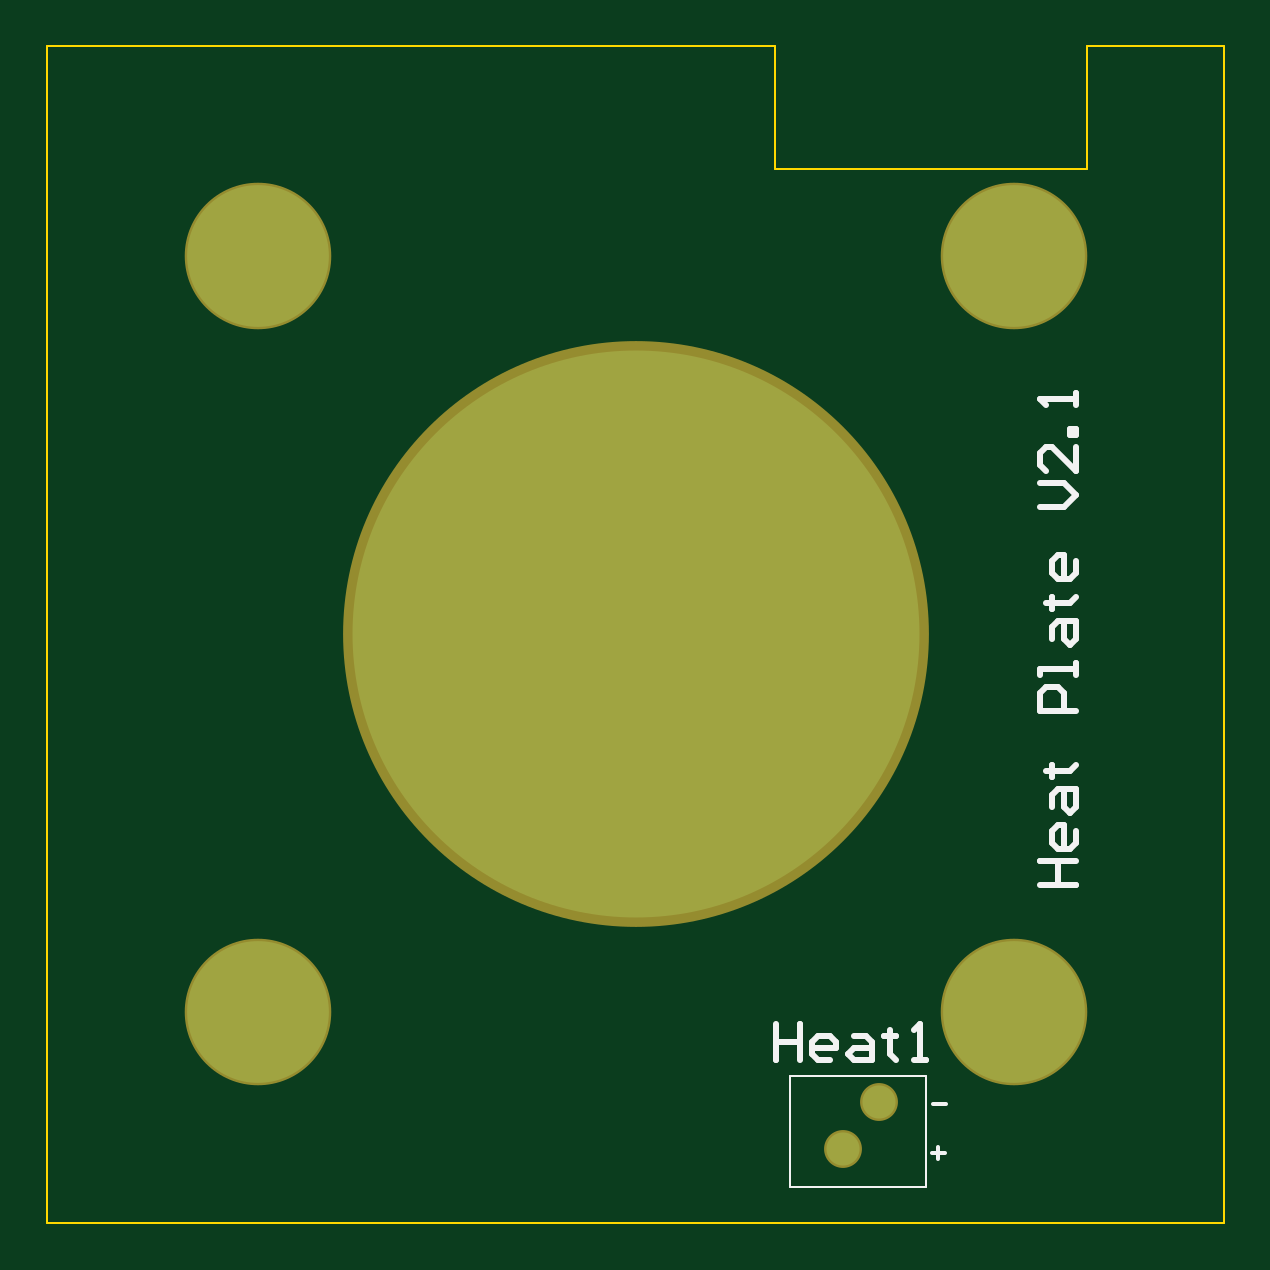
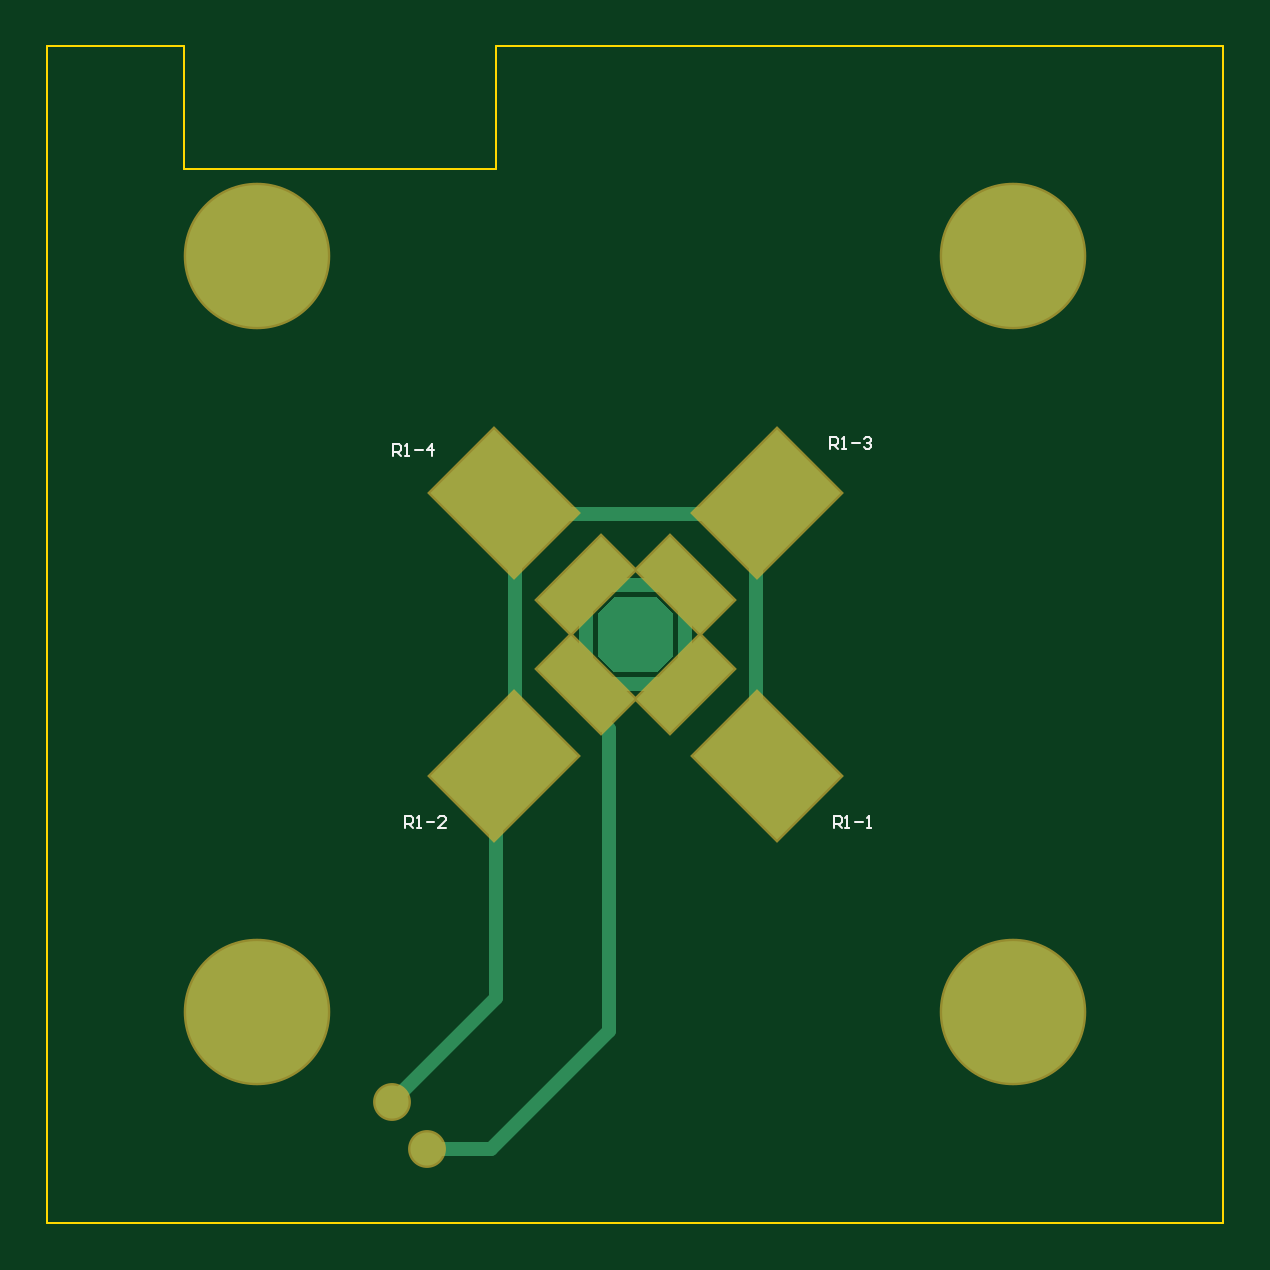
Circuit board: 9 layer files. Board 49.8 x 49.8 mm.
- bottom_copper: Heater3.GBL (5840 bytes)
- bottom_silk: Heater3.GBO (1512 bytes)
- paste: Heater3.GBP (1590 bytes)
- bottom_mask: Heater3.GBS (4807 bytes)
- outline: Heater3.GM1 (330 bytes)
- top_copper: Heater3.GTL (3679 bytes)
- top_silk: Heater3.GTO (2190 bytes)
- paste: Heater3.GTP (123 bytes)
- top_mask: Heater3.GTS (3654 bytes)

=== bottom_copper: Heater3.GBL (5840 bytes, source omitted) ===
=== bottom_silk: Heater3.GBO ===
G04 Layer_Color=32896*
%FSLAX25Y25*%
%MOIN*%
G70*
G01*
G75*
%ADD19C,0.00394*%
D19*
X64961Y65748D02*
Y67716D01*
X63977D01*
X63649Y67388D01*
Y66732D01*
X63977Y66404D01*
X64961D01*
X64305D02*
X63649Y65748D01*
X62993D02*
X62337D01*
X62665D01*
Y67716D01*
X62993Y67388D01*
X61353Y66732D02*
X60041D01*
X59385Y65748D02*
X58729D01*
X59057D01*
Y67716D01*
X59385Y67388D01*
X136417Y65748D02*
Y67716D01*
X135433D01*
X135105Y67388D01*
Y66732D01*
X135433Y66404D01*
X136417D01*
X135761D02*
X135105Y65748D01*
X134450D02*
X133793D01*
X134122D01*
Y67716D01*
X134450Y67388D01*
X132810Y66732D02*
X131498D01*
X129530Y65748D02*
X130842D01*
X129530Y67060D01*
Y67388D01*
X129858Y67716D01*
X130514D01*
X130842Y67388D01*
X65551Y128937D02*
Y130905D01*
X64567D01*
X64239Y130577D01*
Y129921D01*
X64567Y129593D01*
X65551D01*
X64895D02*
X64239Y128937D01*
X63583D02*
X62927D01*
X63255D01*
Y130905D01*
X63583Y130577D01*
X61943Y129921D02*
X60632D01*
X59976Y130577D02*
X59648Y130905D01*
X58992D01*
X58664Y130577D01*
Y130249D01*
X58992Y129921D01*
X59320D01*
X58992D01*
X58664Y129593D01*
Y129265D01*
X58992Y128937D01*
X59648D01*
X59976Y129265D01*
X138386Y127756D02*
Y129724D01*
X137402D01*
X137074Y129396D01*
Y128740D01*
X137402Y128412D01*
X138386D01*
X137730D02*
X137074Y127756D01*
X136418D02*
X135762D01*
X136090D01*
Y129724D01*
X136418Y129396D01*
X134778Y128740D02*
X133466D01*
X131826Y127756D02*
Y129724D01*
X132810Y128740D01*
X131498D01*
M02*

=== paste: Heater3.GBP (1590 bytes, source withheld) ===
=== bottom_mask: Heater3.GBS ===
G04 Layer_Color=16711935*
%FSLAX25Y25*%
%MOIN*%
G70*
G01*
G75*
%ADD23C,0.24422*%
%ADD24C,0.06312*%
%ADD25C,0.03162*%
G04:AMPARAMS|DCode=26|XSize=204.85mil|YSize=157.61mil|CornerRadius=0mil|HoleSize=0mil|Usage=FLASHONLY|Rotation=135.000|XOffset=0mil|YOffset=0mil|HoleType=Round|Shape=Rectangle|*
%AMROTATEDRECTD26*
4,1,4,0.12815,-0.01670,0.01670,-0.12815,-0.12815,0.01670,-0.01670,0.12815,0.12815,-0.01670,0.0*
%
%ADD26ROTATEDRECTD26*%

G04:AMPARAMS|DCode=27|XSize=86.74mil|YSize=157.61mil|CornerRadius=0mil|HoleSize=0mil|Usage=FLASHONLY|Rotation=135.000|XOffset=0mil|YOffset=0mil|HoleType=Round|Shape=Rectangle|*
%AMROTATEDRECTD27*
4,1,4,0.08639,0.02506,-0.02506,-0.08639,-0.08639,-0.02506,0.02506,0.08639,0.08639,0.02506,0.0*
%
%ADD27ROTATEDRECTD27*%

G04:AMPARAMS|DCode=28|XSize=204.85mil|YSize=157.61mil|CornerRadius=0mil|HoleSize=0mil|Usage=FLASHONLY|Rotation=45.000|XOffset=0mil|YOffset=0mil|HoleType=Round|Shape=Rectangle|*
%AMROTATEDRECTD28*
4,1,4,-0.01670,-0.12815,-0.12815,-0.01670,0.01670,0.12815,0.12815,0.01670,-0.01670,-0.12815,0.0*
%
%ADD28ROTATEDRECTD28*%

G04:AMPARAMS|DCode=29|XSize=86.74mil|YSize=157.61mil|CornerRadius=0mil|HoleSize=0mil|Usage=FLASHONLY|Rotation=45.000|XOffset=0mil|YOffset=0mil|HoleType=Round|Shape=Rectangle|*
%AMROTATEDRECTD29*
4,1,4,0.02506,-0.08639,-0.08639,0.02506,-0.02506,0.08639,0.08639,-0.02506,0.02506,-0.08639,0.0*
%
%ADD29ROTATEDRECTD29*%

D23*
X161024Y161024D02*
D03*
Y35039D02*
D03*
X35039Y161024D02*
D03*
Y35039D02*
D03*
D24*
X138583Y20079D02*
D03*
X132677Y12205D02*
D03*
D25*
X82087Y113976D02*
D03*
X79724Y116339D02*
D03*
X77362Y118701D02*
D03*
X75000Y121063D02*
D03*
X72638Y123425D02*
D03*
X70276Y125787D02*
D03*
X74410Y129921D02*
D03*
X72342Y127854D02*
D03*
X68209Y123721D02*
D03*
X66142Y121653D02*
D03*
X68504Y119291D02*
D03*
X70571Y121358D02*
D03*
X74705Y125492D02*
D03*
X76772Y127559D02*
D03*
X79134Y125197D02*
D03*
X77067Y123130D02*
D03*
X72933Y118996D02*
D03*
X70866Y116929D02*
D03*
X81496Y122835D02*
D03*
X79429Y120768D02*
D03*
X75295Y116634D02*
D03*
X73228Y114567D02*
D03*
X75591Y112205D02*
D03*
X77658Y114272D02*
D03*
X81791Y118405D02*
D03*
X83858Y120472D02*
D03*
X86221Y118110D02*
D03*
X84153Y116043D02*
D03*
X80020Y111909D02*
D03*
X77953Y109843D02*
D03*
X129921Y121653D02*
D03*
X121653Y129921D02*
D03*
X119291Y127559D02*
D03*
X127559Y119291D02*
D03*
X125197Y116929D02*
D03*
X116929Y125197D02*
D03*
X122835Y114567D02*
D03*
X114567Y122835D02*
D03*
X112205Y120472D02*
D03*
X120473Y112205D02*
D03*
X118110Y109843D02*
D03*
X109843Y118110D02*
D03*
X118110Y86221D02*
D03*
X109843Y77953D02*
D03*
X112205Y75591D02*
D03*
X120472Y83858D02*
D03*
X122835Y81496D02*
D03*
X114567Y73228D02*
D03*
X125197Y79134D02*
D03*
X116929Y70866D02*
D03*
X119291Y68504D02*
D03*
X127559Y76772D02*
D03*
X129921Y74410D02*
D03*
X121653Y66142D02*
D03*
X66142Y74410D02*
D03*
X74410Y66142D02*
D03*
X76772Y68504D02*
D03*
X68504Y76772D02*
D03*
X70866Y79134D02*
D03*
X79134Y70866D02*
D03*
X73228Y81496D02*
D03*
X81496Y73228D02*
D03*
X83858Y75591D02*
D03*
X75590Y83858D02*
D03*
X77953Y86221D02*
D03*
X86221Y77953D02*
D03*
X84153Y80020D02*
D03*
X80020Y84153D02*
D03*
X77658Y81791D02*
D03*
X81791Y77658D02*
D03*
X79429Y75295D02*
D03*
X75295Y79429D02*
D03*
X77067Y72933D02*
D03*
X72933Y77067D02*
D03*
X70571Y74705D02*
D03*
X74705Y70571D02*
D03*
X72342Y68209D02*
D03*
X68209Y72342D02*
D03*
X70276Y70276D02*
D03*
X72638Y72638D02*
D03*
X75000Y75000D02*
D03*
X77362Y77362D02*
D03*
X79724Y79724D02*
D03*
X82087Y82087D02*
D03*
X116142Y84153D02*
D03*
X112008Y80020D02*
D03*
X114370Y77658D02*
D03*
X118504Y81791D02*
D03*
X120866Y79429D02*
D03*
X116732Y75295D02*
D03*
X123228Y77067D02*
D03*
X119095Y72933D02*
D03*
X121457Y70571D02*
D03*
X125591Y74705D02*
D03*
X127953Y72342D02*
D03*
X123819Y68209D02*
D03*
X125886Y70276D02*
D03*
X123524Y72638D02*
D03*
X121161Y75000D02*
D03*
X118799Y77362D02*
D03*
X116437Y79724D02*
D03*
X114075Y82087D02*
D03*
X111909Y116043D02*
D03*
X116043Y111909D02*
D03*
X118405Y114272D02*
D03*
X114272Y118405D02*
D03*
X116634Y120768D02*
D03*
X120768Y116634D02*
D03*
X118996Y123130D02*
D03*
X123130Y118996D02*
D03*
X125492Y121358D02*
D03*
X121358Y125492D02*
D03*
X123721Y127854D02*
D03*
X127854Y123721D02*
D03*
X125787Y125787D02*
D03*
X123425Y123425D02*
D03*
X121063Y121063D02*
D03*
X118701Y118701D02*
D03*
X116339Y116339D02*
D03*
X113976Y113976D02*
D03*
D26*
X76123Y119940D02*
D03*
X119940Y76123D02*
D03*
D27*
X89764Y106299D02*
D03*
X106299Y89764D02*
D03*
D28*
X119940Y119940D02*
D03*
X76123Y76123D02*
D03*
D29*
X106299Y106299D02*
D03*
X89764Y89764D02*
D03*
M02*

=== outline: Heater3.GM1 ===
G04 Layer_Color=16711935*
%FSLAX25Y25*%
%MOIN*%
G70*
G01*
G75*
%ADD19C,0.00394*%
D19*
X0Y111417D02*
Y196063D01*
Y0D02*
Y111417D01*
Y0D02*
X196063D01*
X173228Y175591D02*
Y196063D01*
X121260Y175591D02*
X173228D01*
X121260D02*
Y196063D01*
X173228D02*
X196063D01*
Y0D02*
Y196063D01*
X0D02*
X121260D01*
M02*

=== top_copper: Heater3.GTL ===
G04 Layer_Physical_Order=1*
G04 Layer_Color=255*
%FSLAX25Y25*%
%MOIN*%
G70*
G01*
G75*
%ADD10C,0.94488*%
%ADD11C,0.23622*%
%ADD12C,0.05512*%
%ADD13C,0.02362*%
D10*
X98032Y98032D02*
D03*
D11*
X161024Y161024D02*
D03*
Y35039D02*
D03*
X35039Y161024D02*
D03*
Y35039D02*
D03*
D12*
X138583Y20079D02*
D03*
X132677Y12205D02*
D03*
D13*
X82087Y113976D02*
D03*
X79724Y116339D02*
D03*
X77362Y118701D02*
D03*
X75000Y121063D02*
D03*
X72638Y123425D02*
D03*
X70276Y125787D02*
D03*
X74410Y129921D02*
D03*
X72342Y127854D02*
D03*
X68209Y123721D02*
D03*
X66142Y121653D02*
D03*
X68504Y119291D02*
D03*
X70571Y121358D02*
D03*
X74705Y125492D02*
D03*
X76772Y127559D02*
D03*
X79134Y125197D02*
D03*
X77067Y123130D02*
D03*
X72933Y118996D02*
D03*
X70866Y116929D02*
D03*
X81496Y122835D02*
D03*
X79429Y120768D02*
D03*
X75295Y116634D02*
D03*
X73228Y114567D02*
D03*
X75591Y112205D02*
D03*
X77658Y114272D02*
D03*
X81791Y118405D02*
D03*
X83858Y120472D02*
D03*
X86221Y118110D02*
D03*
X84153Y116043D02*
D03*
X80020Y111909D02*
D03*
X77953Y109843D02*
D03*
X129921Y121653D02*
D03*
X121653Y129921D02*
D03*
X119291Y127559D02*
D03*
X127559Y119291D02*
D03*
X125197Y116929D02*
D03*
X116929Y125197D02*
D03*
X122835Y114567D02*
D03*
X114567Y122835D02*
D03*
X112205Y120472D02*
D03*
X120473Y112205D02*
D03*
X118110Y109843D02*
D03*
X109843Y118110D02*
D03*
X118110Y86221D02*
D03*
X109843Y77953D02*
D03*
X112205Y75591D02*
D03*
X120472Y83858D02*
D03*
X122835Y81496D02*
D03*
X114567Y73228D02*
D03*
X125197Y79134D02*
D03*
X116929Y70866D02*
D03*
X119291Y68504D02*
D03*
X127559Y76772D02*
D03*
X129921Y74410D02*
D03*
X121653Y66142D02*
D03*
X66142Y74410D02*
D03*
X74410Y66142D02*
D03*
X76772Y68504D02*
D03*
X68504Y76772D02*
D03*
X70866Y79134D02*
D03*
X79134Y70866D02*
D03*
X73228Y81496D02*
D03*
X81496Y73228D02*
D03*
X83858Y75591D02*
D03*
X75590Y83858D02*
D03*
X77953Y86221D02*
D03*
X86221Y77953D02*
D03*
X96653Y101969D02*
D03*
Y94095D02*
D03*
X101969D02*
D03*
X94095D02*
D03*
Y101969D02*
D03*
X101969D02*
D03*
X84153Y80020D02*
D03*
X80020Y84153D02*
D03*
X77658Y81791D02*
D03*
X81791Y77658D02*
D03*
X79429Y75295D02*
D03*
X75295Y79429D02*
D03*
X77067Y72933D02*
D03*
X72933Y77067D02*
D03*
X70571Y74705D02*
D03*
X74705Y70571D02*
D03*
X72342Y68209D02*
D03*
X68209Y72342D02*
D03*
X70276Y70276D02*
D03*
X72638Y72638D02*
D03*
X75000Y75000D02*
D03*
X77362Y77362D02*
D03*
X79724Y79724D02*
D03*
X82087Y82087D02*
D03*
X116142Y84153D02*
D03*
X112008Y80020D02*
D03*
X114370Y77658D02*
D03*
X118504Y81791D02*
D03*
X120866Y79429D02*
D03*
X116732Y75295D02*
D03*
X123228Y77067D02*
D03*
X119095Y72933D02*
D03*
X121457Y70571D02*
D03*
X125591Y74705D02*
D03*
X127953Y72342D02*
D03*
X123819Y68209D02*
D03*
X125886Y70276D02*
D03*
X123524Y72638D02*
D03*
X121161Y75000D02*
D03*
X118799Y77362D02*
D03*
X116437Y79724D02*
D03*
X114075Y82087D02*
D03*
X111909Y116043D02*
D03*
X116043Y111909D02*
D03*
X118405Y114272D02*
D03*
X114272Y118405D02*
D03*
X116634Y120768D02*
D03*
X120768Y116634D02*
D03*
X118996Y123130D02*
D03*
X123130Y118996D02*
D03*
X125492Y121358D02*
D03*
X121358Y125492D02*
D03*
X123721Y127854D02*
D03*
X127854Y123721D02*
D03*
X125787Y125787D02*
D03*
X123425Y123425D02*
D03*
X121063Y121063D02*
D03*
X118701Y118701D02*
D03*
X116339Y116339D02*
D03*
X113976Y113976D02*
D03*
X99410Y101969D02*
D03*
Y99410D02*
D03*
X101969D02*
D03*
X94095D02*
D03*
X96653D02*
D03*
X99410Y96653D02*
D03*
X101969D02*
D03*
X94095D02*
D03*
X96653D02*
D03*
X99410Y94095D02*
D03*
M02*

=== top_silk: Heater3.GTO ===
G04 Layer_Color=65535*
%FSLAX25Y25*%
%MOIN*%
G70*
G01*
G75*
%ADD19C,0.00394*%
%ADD20C,0.01000*%
%ADD21C,0.00591*%
D19*
X123819Y24409D02*
X146457D01*
Y5906D02*
Y24409D01*
X123819Y5906D02*
X146457D01*
X123819D02*
Y24409D01*
D20*
X121457Y33163D02*
Y27165D01*
Y30164D01*
X125455D01*
Y33163D01*
Y27165D01*
X130454D02*
X128454D01*
X127455Y28165D01*
Y30164D01*
X128454Y31164D01*
X130454D01*
X131454Y30164D01*
Y29165D01*
X127455D01*
X134452Y31164D02*
X136452D01*
X137452Y30164D01*
Y27165D01*
X134452D01*
X133453Y28165D01*
X134452Y29165D01*
X137452D01*
X140451Y32164D02*
Y31164D01*
X139451D01*
X141450D01*
X140451D01*
Y28165D01*
X141450Y27165D01*
X144449D02*
X146449D01*
X145449D01*
Y33163D01*
X144449Y32164D01*
X165459Y56299D02*
X171457D01*
X168458D01*
Y60298D01*
X165459D01*
X171457D01*
Y65296D02*
Y63297D01*
X170457Y62297D01*
X168458D01*
X167458Y63297D01*
Y65296D01*
X168458Y66296D01*
X169457D01*
Y62297D01*
X167458Y69295D02*
Y71294D01*
X168458Y72294D01*
X171457D01*
Y69295D01*
X170457Y68295D01*
X169457Y69295D01*
Y72294D01*
X166458Y75293D02*
X167458D01*
Y74293D01*
Y76293D01*
Y75293D01*
X170457D01*
X171457Y76293D01*
Y85290D02*
X165459D01*
Y88289D01*
X166458Y89289D01*
X168458D01*
X169457Y88289D01*
Y85290D01*
X171457Y91288D02*
Y93287D01*
Y92288D01*
X165459D01*
Y91288D01*
X167458Y97286D02*
Y99285D01*
X168458Y100285D01*
X171457D01*
Y97286D01*
X170457Y96286D01*
X169457Y97286D01*
Y100285D01*
X166458Y103284D02*
X167458D01*
Y102284D01*
Y104284D01*
Y103284D01*
X170457D01*
X171457Y104284D01*
Y110282D02*
Y108282D01*
X170457Y107283D01*
X168458D01*
X167458Y108282D01*
Y110282D01*
X168458Y111281D01*
X169457D01*
Y107283D01*
X165459Y119279D02*
X169457D01*
X171457Y121278D01*
X169457Y123277D01*
X165459D01*
X171457Y129276D02*
Y125277D01*
X167458Y129276D01*
X166458D01*
X165459Y128276D01*
Y126277D01*
X166458Y125277D01*
X171457Y131275D02*
X170457D01*
Y132275D01*
X171457D01*
Y131275D01*
Y136273D02*
Y138273D01*
Y137273D01*
X165459D01*
X166458Y136273D01*
D21*
X147441Y11614D02*
X149540D01*
X148491Y12663D02*
Y10564D01*
X147638Y19684D02*
X149737D01*
M02*

=== paste: Heater3.GTP ===
G04 Layer_Color=8421504*
%FSLAX25Y25*%
%MOIN*%
G70*
G01*
G75*
%ADD10C,0.94488*%
D10*
X98032Y98032D02*
D03*
M02*

=== top_mask: Heater3.GTS ===
G04 Layer_Color=8388736*
%FSLAX25Y25*%
%MOIN*%
G70*
G01*
G75*
%ADD22C,0.97638*%
%ADD23C,0.24422*%
%ADD24C,0.06312*%
%ADD25C,0.03162*%
D22*
X98032Y98032D02*
D03*
D23*
X161024Y161024D02*
D03*
Y35039D02*
D03*
X35039Y161024D02*
D03*
Y35039D02*
D03*
D24*
X138583Y20079D02*
D03*
X132677Y12205D02*
D03*
D25*
X82087Y113976D02*
D03*
X79724Y116339D02*
D03*
X77362Y118701D02*
D03*
X75000Y121063D02*
D03*
X72638Y123425D02*
D03*
X70276Y125787D02*
D03*
X74410Y129921D02*
D03*
X72342Y127854D02*
D03*
X68209Y123721D02*
D03*
X66142Y121653D02*
D03*
X68504Y119291D02*
D03*
X70571Y121358D02*
D03*
X74705Y125492D02*
D03*
X76772Y127559D02*
D03*
X79134Y125197D02*
D03*
X77067Y123130D02*
D03*
X72933Y118996D02*
D03*
X70866Y116929D02*
D03*
X81496Y122835D02*
D03*
X79429Y120768D02*
D03*
X75295Y116634D02*
D03*
X73228Y114567D02*
D03*
X75591Y112205D02*
D03*
X77658Y114272D02*
D03*
X81791Y118405D02*
D03*
X83858Y120472D02*
D03*
X86221Y118110D02*
D03*
X84153Y116043D02*
D03*
X80020Y111909D02*
D03*
X77953Y109843D02*
D03*
X129921Y121653D02*
D03*
X121653Y129921D02*
D03*
X119291Y127559D02*
D03*
X127559Y119291D02*
D03*
X125197Y116929D02*
D03*
X116929Y125197D02*
D03*
X122835Y114567D02*
D03*
X114567Y122835D02*
D03*
X112205Y120472D02*
D03*
X120473Y112205D02*
D03*
X118110Y109843D02*
D03*
X109843Y118110D02*
D03*
X118110Y86221D02*
D03*
X109843Y77953D02*
D03*
X112205Y75591D02*
D03*
X120472Y83858D02*
D03*
X122835Y81496D02*
D03*
X114567Y73228D02*
D03*
X125197Y79134D02*
D03*
X116929Y70866D02*
D03*
X119291Y68504D02*
D03*
X127559Y76772D02*
D03*
X129921Y74410D02*
D03*
X121653Y66142D02*
D03*
X66142Y74410D02*
D03*
X74410Y66142D02*
D03*
X76772Y68504D02*
D03*
X68504Y76772D02*
D03*
X70866Y79134D02*
D03*
X79134Y70866D02*
D03*
X73228Y81496D02*
D03*
X81496Y73228D02*
D03*
X83858Y75591D02*
D03*
X75590Y83858D02*
D03*
X77953Y86221D02*
D03*
X86221Y77953D02*
D03*
X96653Y101969D02*
D03*
Y94095D02*
D03*
X101969D02*
D03*
X94095D02*
D03*
Y101969D02*
D03*
X101969D02*
D03*
X84153Y80020D02*
D03*
X80020Y84153D02*
D03*
X77658Y81791D02*
D03*
X81791Y77658D02*
D03*
X79429Y75295D02*
D03*
X75295Y79429D02*
D03*
X77067Y72933D02*
D03*
X72933Y77067D02*
D03*
X70571Y74705D02*
D03*
X74705Y70571D02*
D03*
X72342Y68209D02*
D03*
X68209Y72342D02*
D03*
X70276Y70276D02*
D03*
X72638Y72638D02*
D03*
X75000Y75000D02*
D03*
X77362Y77362D02*
D03*
X79724Y79724D02*
D03*
X82087Y82087D02*
D03*
X116142Y84153D02*
D03*
X112008Y80020D02*
D03*
X114370Y77658D02*
D03*
X118504Y81791D02*
D03*
X120866Y79429D02*
D03*
X116732Y75295D02*
D03*
X123228Y77067D02*
D03*
X119095Y72933D02*
D03*
X121457Y70571D02*
D03*
X125591Y74705D02*
D03*
X127953Y72342D02*
D03*
X123819Y68209D02*
D03*
X125886Y70276D02*
D03*
X123524Y72638D02*
D03*
X121161Y75000D02*
D03*
X118799Y77362D02*
D03*
X116437Y79724D02*
D03*
X114075Y82087D02*
D03*
X111909Y116043D02*
D03*
X116043Y111909D02*
D03*
X118405Y114272D02*
D03*
X114272Y118405D02*
D03*
X116634Y120768D02*
D03*
X120768Y116634D02*
D03*
X118996Y123130D02*
D03*
X123130Y118996D02*
D03*
X125492Y121358D02*
D03*
X121358Y125492D02*
D03*
X123721Y127854D02*
D03*
X127854Y123721D02*
D03*
X125787Y125787D02*
D03*
X123425Y123425D02*
D03*
X121063Y121063D02*
D03*
X118701Y118701D02*
D03*
X116339Y116339D02*
D03*
X113976Y113976D02*
D03*
X99410Y101969D02*
D03*
Y99410D02*
D03*
X101969D02*
D03*
X94095D02*
D03*
X96653D02*
D03*
X99410Y96653D02*
D03*
X101969D02*
D03*
X94095D02*
D03*
X96653D02*
D03*
X99410Y94095D02*
D03*
M02*
